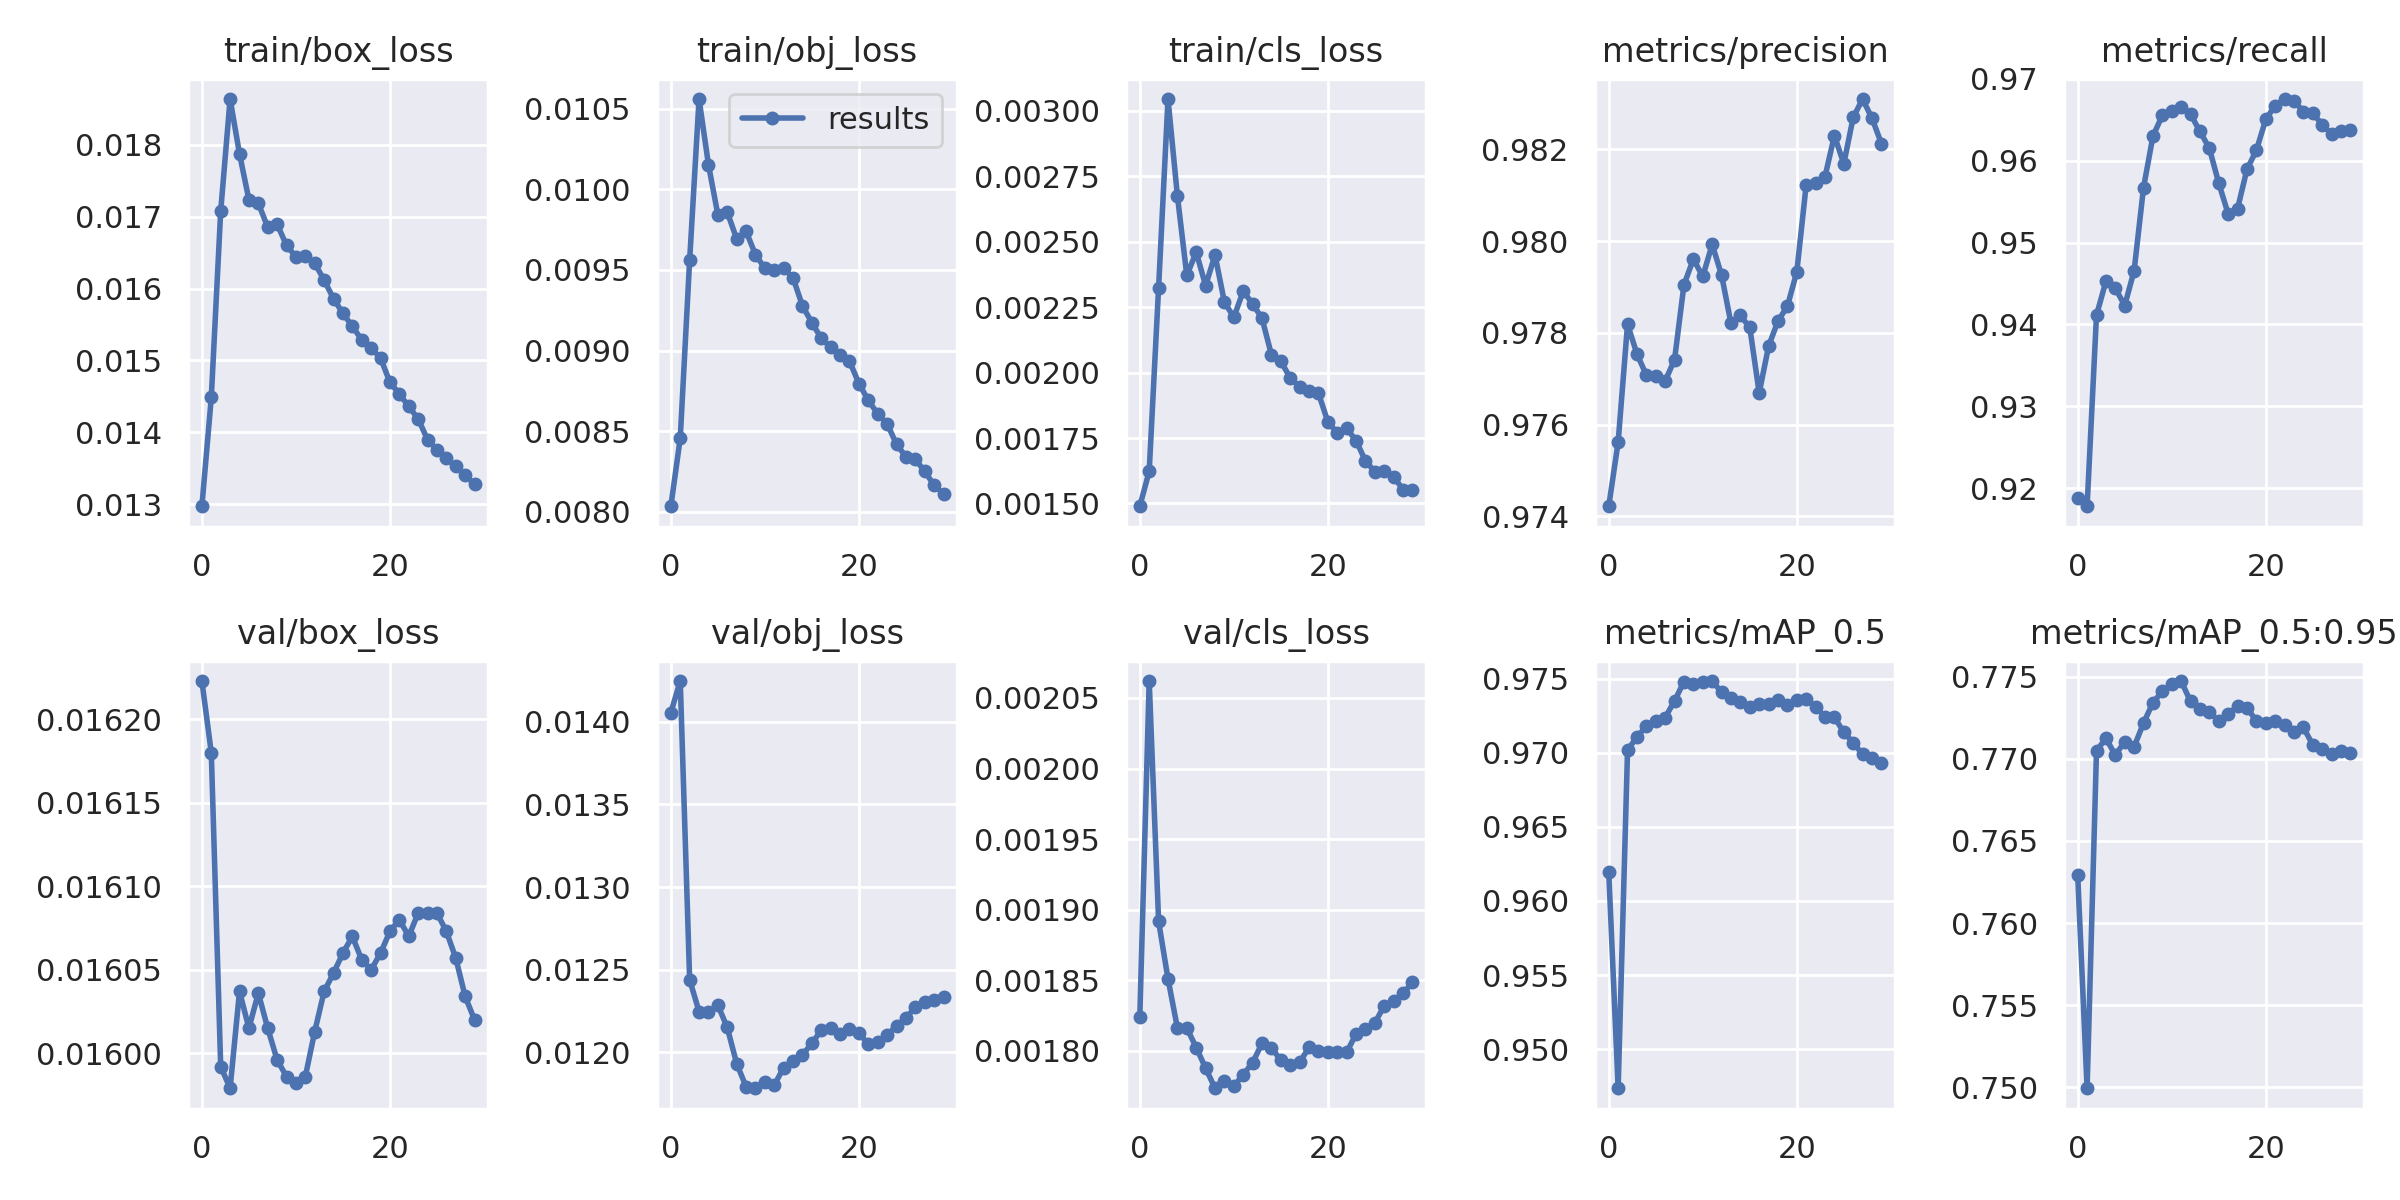

The data file committed next to this chart (first rows):
epoch, train/box_loss, train/obj_loss, train/cls_loss, metrics/precision, metrics/recall, metrics/mAP_0.5, metrics/mAP_0.5:0.95, val/box_loss, val/obj_loss, val/cls_loss, x/lr0, x/lr1, x/lr2
0, 0.01297, 0.008034, 0.001489, 0.9742, 0.9188, 0.962, 0.7629, 0.01622, 0.01406, 0.001824, 0.003333, 0.003333, 0.07
1, 0.01448, 0.008456, 0.001623, 0.9756, 0.9178, 0.9474, 0.75, 0.01618, 0.01425, 0.002062, 0.006652, 0.006652, 0.03999
2, 0.01708, 0.009562, 0.002325, 0.9782, 0.9411, 0.9702, 0.7705, 0.01599, 0.01244, 0.001892, 0.009912, 0.009912, 0.009913
3, 0.01864, 0.01056, 0.003046, 0.9775, 0.9453, 0.971, 0.7712, 0.01598, 0.01225, 0.001851, 0.009804, 0.009804, 0.009804
4, 0.01787, 0.01015, 0.002675, 0.9771, 0.9444, 0.9718, 0.7702, 0.01604, 0.01225, 0.001816, 0.009804, 0.009804, 0.009804
5, 0.01724, 0.009843, 0.002371, 0.977, 0.9423, 0.9721, 0.771, 0.01602, 0.01229, 0.001816, 0.009654, 0.009654, 0.009654
6, 0.01719, 0.009858, 0.00246, 0.9769, 0.9466, 0.9724, 0.7707, 0.01604, 0.01215, 0.001802, 0.009464, 0.009464, 0.009464
7, 0.01685, 0.009694, 0.002333, 0.9774, 0.9567, 0.9735, 0.7722, 0.01602, 0.01193, 0.001788, 0.009236, 0.009236, 0.009236
8, 0.0169, 0.00974, 0.00245, 0.979, 0.963, 0.9748, 0.7734, 0.016, 0.01179, 0.001773, 0.008973, 0.008973, 0.008973
9, 0.0166, 0.009595, 0.002269, 0.9796, 0.9655, 0.9746, 0.7741, 0.01599, 0.01178, 0.001778, 0.008677, 0.008677, 0.008677
10, 0.01644, 0.009511, 0.002211, 0.9792, 0.966, 0.9748, 0.7745, 0.01598, 0.01182, 0.001775, 0.008351, 0.008351, 0.008351
11, 0.01645, 0.009499, 0.002311, 0.9799, 0.9665, 0.9748, 0.7747, 0.01599, 0.0118, 0.001783, 0.008, 0.008, 0.008
12, 0.01635, 0.009511, 0.002263, 0.9793, 0.9657, 0.9741, 0.7735, 0.01601, 0.01191, 0.001791, 0.007627, 0.007627, 0.007627
13, 0.01612, 0.009451, 0.002207, 0.9782, 0.9636, 0.9737, 0.773, 0.01604, 0.01195, 0.001805, 0.007236, 0.007236, 0.007236
14, 0.01586, 0.009277, 0.002068, 0.9784, 0.9615, 0.9734, 0.7728, 0.01605, 0.01199, 0.001802, 0.006832, 0.006832, 0.006832
15, 0.01566, 0.009173, 0.002044, 0.9781, 0.9573, 0.973, 0.7723, 0.01606, 0.01205, 0.001793, 0.006418, 0.006418, 0.006418
16, 0.01547, 0.009076, 0.001979, 0.9767, 0.9535, 0.9732, 0.7727, 0.01607, 0.01213, 0.00179, 0.006, 0.006, 0.006
17, 0.01529, 0.00902, 0.001946, 0.9777, 0.9541, 0.9733, 0.7732, 0.01606, 0.01214, 0.001792, 0.005582, 0.005582, 0.005582
18, 0.01517, 0.00897, 0.00193, 0.9783, 0.9589, 0.9735, 0.7731, 0.01605, 0.01211, 0.001802, 0.005168, 0.005168, 0.005168
19, 0.01503, 0.008935, 0.001921, 0.9786, 0.9613, 0.9732, 0.7723, 0.01606, 0.01214, 0.0018, 0.004764, 0.004764, 0.004764
20, 0.01469, 0.008795, 0.001812, 0.9793, 0.965, 0.9735, 0.7722, 0.01607, 0.01212, 0.001799, 0.004373, 0.004373, 0.004373
21, 0.01453, 0.008691, 0.00177, 0.9812, 0.9667, 0.9736, 0.7723, 0.01608, 0.01205, 0.001799, 0.004, 0.004, 0.004
22, 0.01436, 0.008608, 0.001787, 0.9813, 0.9675, 0.9731, 0.7721, 0.01607, 0.01206, 0.001799, 0.003649, 0.003649, 0.003649
23, 0.01419, 0.008547, 0.001741, 0.9814, 0.9673, 0.9724, 0.7716, 0.01608, 0.0121, 0.001812, 0.003324, 0.003324, 0.003324
24, 0.0139, 0.008418, 0.001662, 0.9823, 0.966, 0.9724, 0.7719, 0.01608, 0.01216, 0.001815, 0.003027, 0.003027, 0.003027
25, 0.01376, 0.008341, 0.001622, 0.9817, 0.9658, 0.9714, 0.7709, 0.01608, 0.01221, 0.00182, 0.002764, 0.002764, 0.002764
26, 0.01364, 0.008324, 0.001625, 0.9827, 0.9644, 0.9707, 0.7706, 0.01607, 0.01227, 0.001832, 0.002536, 0.002536, 0.002536
27, 0.01353, 0.008251, 0.001602, 0.9831, 0.9632, 0.9699, 0.7703, 0.01606, 0.0123, 0.001835, 0.002346, 0.002346, 0.002346
28, 0.0134, 0.008164, 0.001553, 0.9827, 0.9636, 0.9696, 0.7705, 0.01603, 0.01232, 0.001841, 0.002196, 0.002196, 0.002196
29, 0.01328, 0.008111, 0.00155, 0.9821, 0.9637, 0.9693, 0.7703, 0.01602, 0.01233, 0.001848, 0.002087, 0.002087, 0.002087
